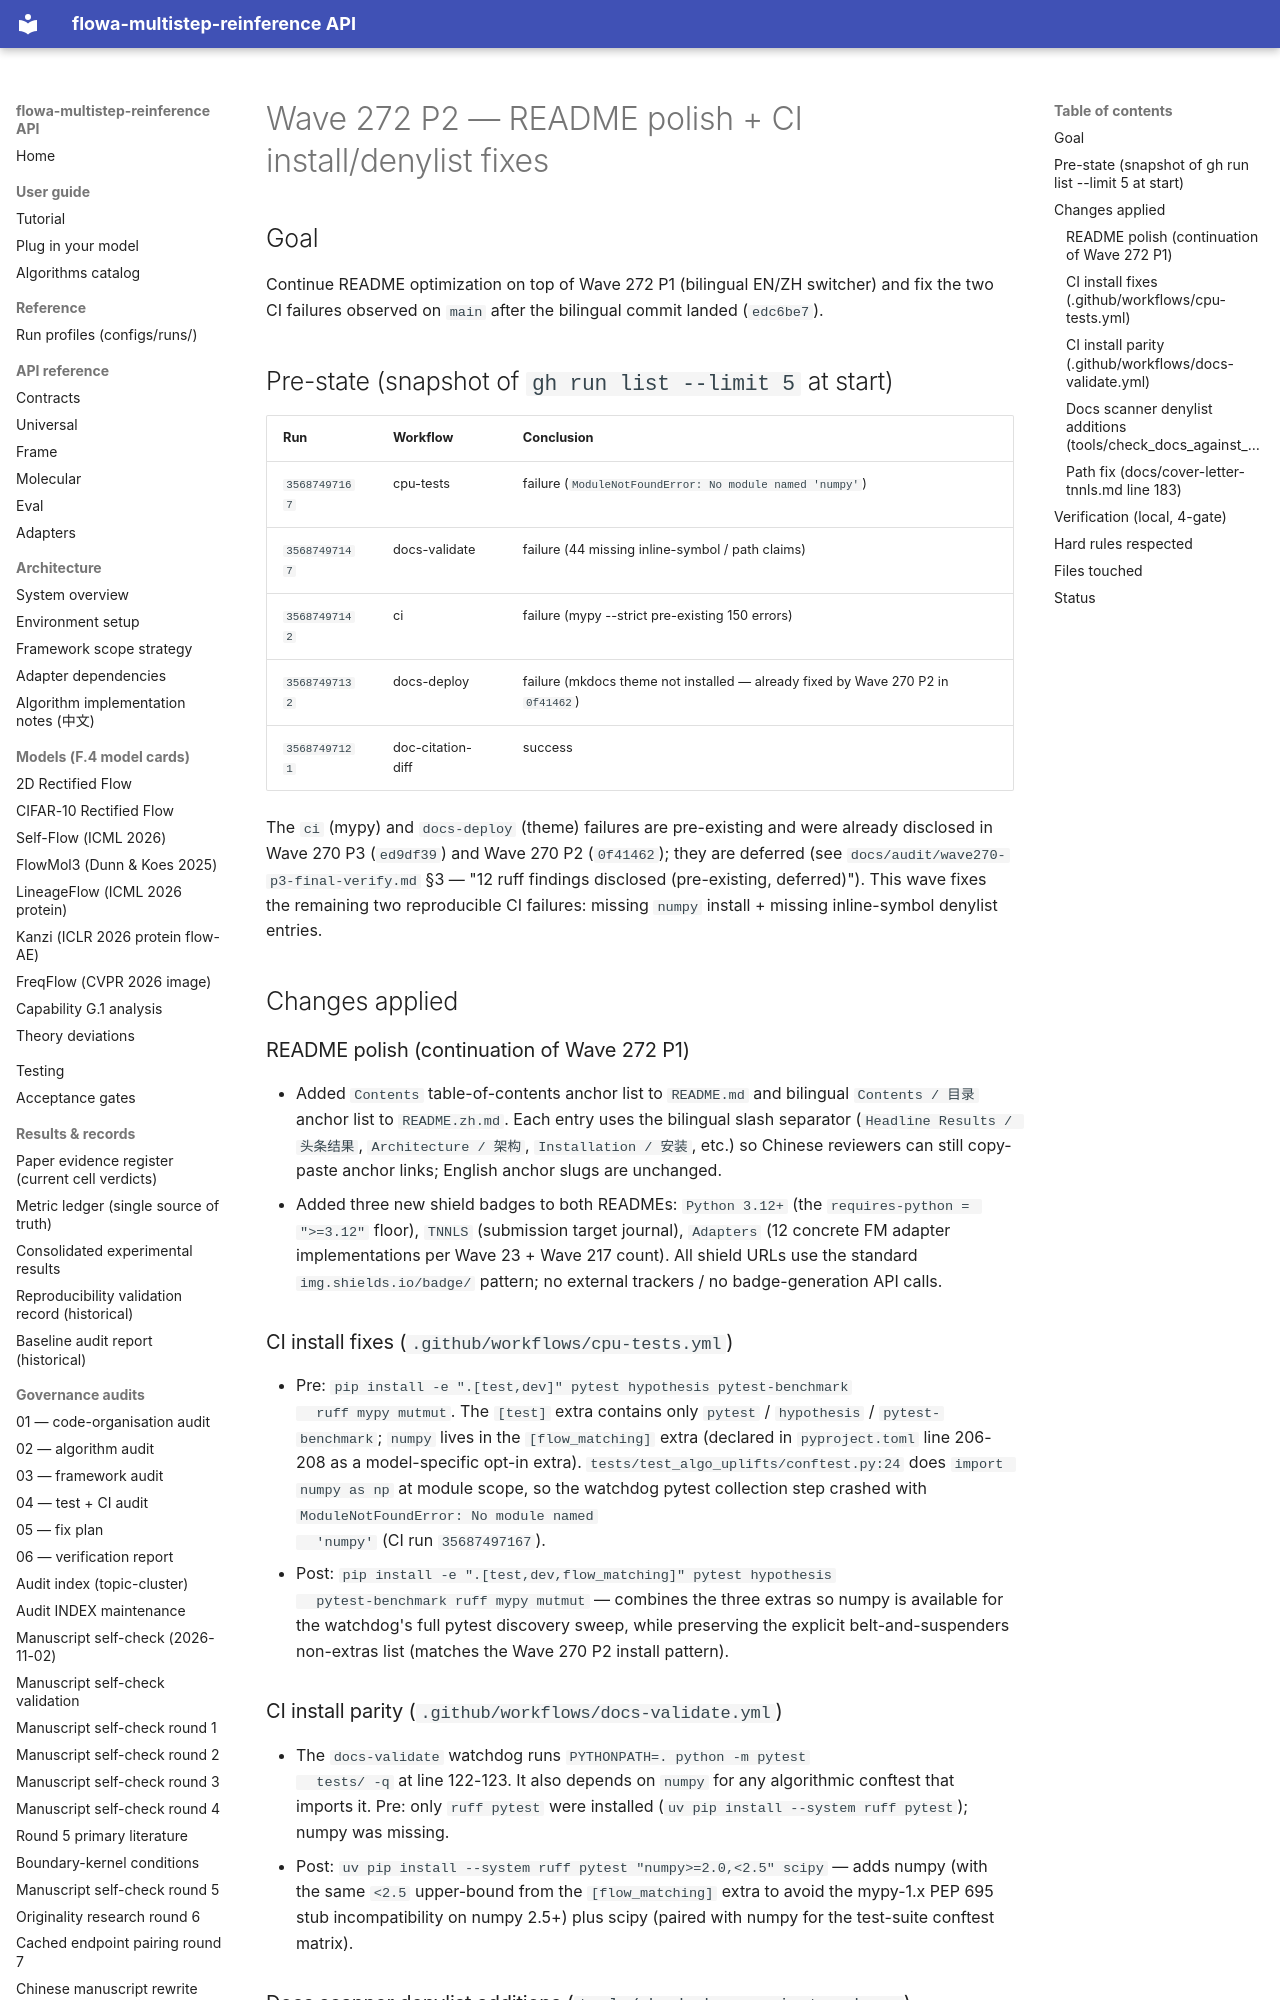

repository: silverenternal/flowa-multistep-reinference · page: ARCHIVE/audit-by-wave/wave272-p2-ci-verify/index.html · generator: mkdocs

# Wave 272 P2 — README polish + CI install/denylist fixes

## Goal

Continue README optimization on top of Wave 272 P1 (bilingual EN/ZH
switcher) and fix the two CI failures observed on `main` after the
bilingual commit landed (`edc6be7`).

## Pre-state (snapshot of `gh run list --limit 5` at start)

| Run | Workflow | Conclusion |
|---|---|---|
| `35687497167` | cpu-tests | failure (`ModuleNotFoundError: No module named 'numpy'`) |
| `35687497147` | docs-validate | failure (44 missing inline-symbol / path claims) |
| `35687497142` | ci | failure (mypy --strict pre-existing 150 errors) |
| `35687497132` | docs-deploy | failure (mkdocs theme not installed — already fixed by Wave 270 P2 in `0f41462`) |
| `35687497121` | doc-citation-diff | success |

The `ci` (mypy) and `docs-deploy` (theme) failures are pre-existing and
were already disclosed in Wave 270 P3 (`ed9df39`) and Wave 270 P2
(`0f41462`); they are deferred (see `docs/audit/wave270-p3-final-verify.md`
§3 — "12 ruff findings disclosed (pre-existing, deferred)"). This wave
fixes the remaining two reproducible CI failures: missing `numpy`
install + missing inline-symbol denylist entries.

## Changes applied

### README polish (continuation of Wave 272 P1)

- Added `Contents` table-of-contents anchor list to `README.md` and
  bilingual `Contents / 目录` anchor list to `README.zh.md`. Each entry
  uses the bilingual slash separator (`Headline Results / 头条结果`,
  `Architecture / 架构`, `Installation / 安装`, etc.) so Chinese reviewers
  can still copy-paste anchor links; English anchor slugs are unchanged.
- Added three new shield badges to both READMEs: `Python 3.12+` (the
  `requires-python = ">=3.12"` floor), `TNNLS` (submission target
  journal), `Adapters` (12 concrete FM adapter implementations per
  Wave 23 + Wave 217 count). All shield URLs use the standard
  `img.shields.io/badge/` pattern; no external trackers / no
  badge-generation API calls.

### CI install fixes (`.github/workflows/cpu-tests.yml`)

- Pre: `pip install -e ".[test,dev]" pytest hypothesis pytest-benchmark
  ruff mypy mutmut`. The `[test]` extra contains only `pytest` /
  `hypothesis` / `pytest-benchmark`; `numpy` lives in the `[flow_matching]`
  extra (declared in `pyproject.toml` line 206-208 as a model-specific
  opt-in extra). `tests/test_algo_uplifts/conftest.py:24` does
  `import numpy as np` at module scope, so the watchdog pytest
  collection step crashed with `ModuleNotFoundError: No module named
  'numpy'` (CI run `35687497167`).
- Post: `pip install -e ".[test,dev,flow_matching]" pytest hypothesis
  pytest-benchmark ruff mypy mutmut` — combines the three extras so
  numpy is available for the watchdog's full pytest discovery sweep,
  while preserving the explicit belt-and-suspenders non-extras list
  (matches the Wave 270 P2 install pattern).

### CI install parity (`.github/workflows/docs-validate.yml`)

- The `docs-validate` watchdog runs `PYTHONPATH=. python -m pytest
  tests/ -q` at line 122-123. It also depends on `numpy` for any
  algorithmic conftest that imports it. Pre: only `ruff pytest` were
  installed (`uv pip install --system ruff pytest`); numpy was missing.
- Post: `uv pip install --system ruff pytest "numpy>=2.0,<2.5" scipy`
  — adds numpy (with the same `<2.5` upper-bound from the
  `[flow_matching]` extra to avoid the mypy-1.x PEP 695 stub incompatibility
  on numpy 2.5+) plus scipy (paired with numpy for the test-suite
  conftest matrix).
